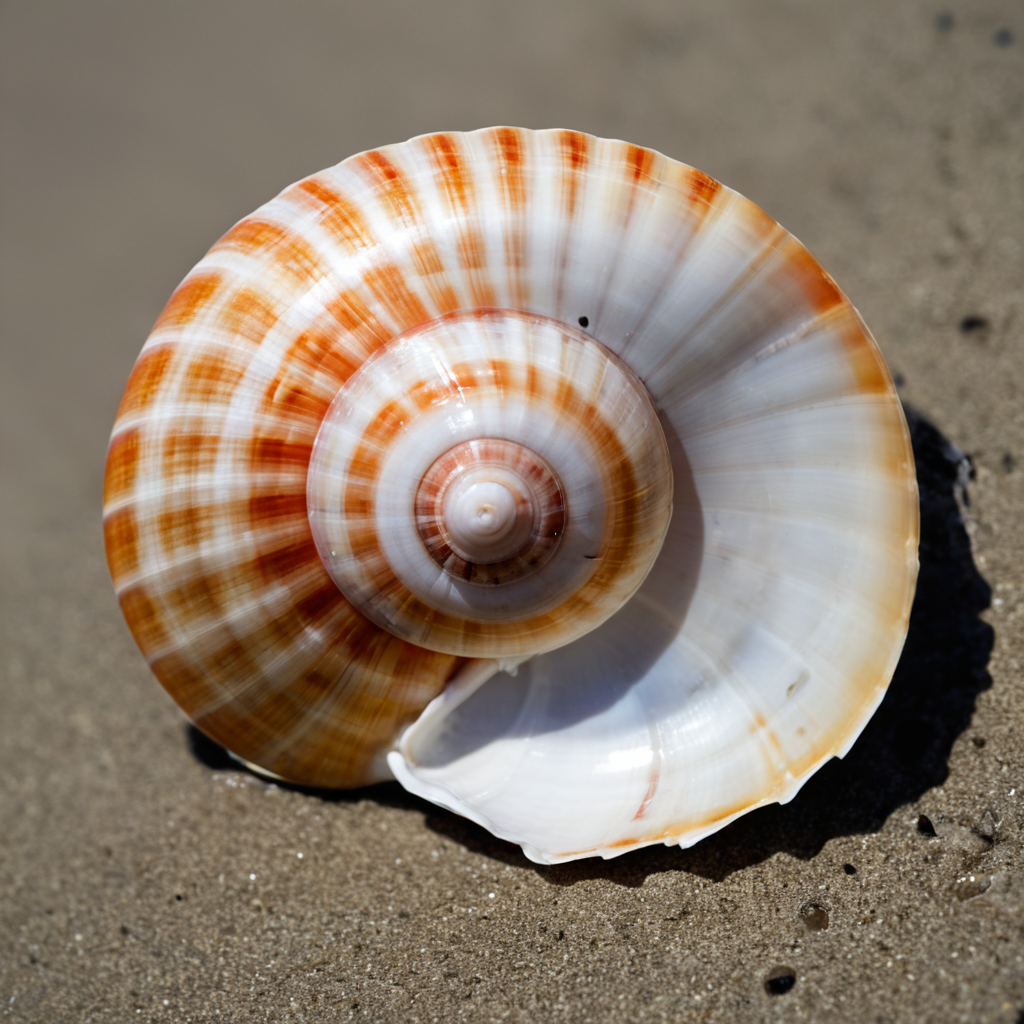
Generation parameters embedded in this image by AUTOMATIC1111 Stable Diffusion web UI or a fork of it (Forge, ...) (PNG 'parameters' text chunk):
photograph of a shell
Steps: 50, Sampler: DPM++ 2M, Schedule type: Karras, CFG scale: 7, Seed: 2702127037, Size: 1024x1024, Model hash: c9e3e68f89, Model: Juggernaut-XL_v9_RunDiffusionPhoto_v2, RNG: CPU, Version: v1.10.1